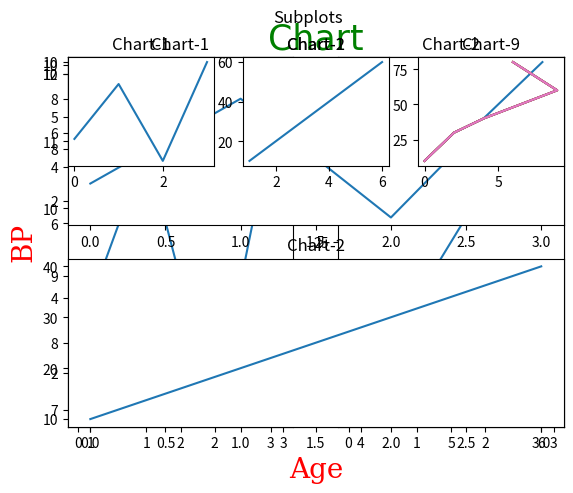

Here is the Python script that generated this plot:
import matplotlib.pyplot as plt
import numpy as np 

x = np.array([1,2,3,4,5,6])
y = np.array([7,8,9,10,11,12])

#Lable
plt.plot(x,y,'o')
plt.xlabel("Age")
plt.ylabel("BP")
plt.show()

#Title
plt.plot(x,y,'o')
plt.title("Chart")
plt.show()

#Font
plt.plot(x,y,'o')
Font1 = {'family':'Serif','color':'red','size':20}
Font2 = {'family':'cursive','color':'Green','size':25}
plt.xlabel("Age",fontdict = Font1)
plt.ylabel("BP",fontdict=Font1)
plt.title("Chart",fontdict=Font2)
plt.show()

#Grid
plt.plot(x,y,'o')
plt.grid(color='green',linestyle = '--',linewidth = 0.5)
plt.show()

#subplot
x = [0,1,2,3]
y = [3,8,1,10]

plt.subplot(1,2,1)
plt.plot(x,y)
plt.title("Chart-1")

x =[0,1,2,3]
y = [10,20,30,40]

plt.subplot(1,2,2)
plt.plot(x,y)
plt.title("Chart-2")

plt.suptitle("Subplots")

plt.show()

#example
x = [0,1,2,3]
y = [3,8,1,10]

plt.subplot(2,1,1)
plt.plot(x,y)
plt.title("Chart-1")

x =[0,1,2,3]
y = [10,20,30,40]

plt.subplot(2,1,2)
plt.plot(x,y)
plt.title("Chart-2")

plt.suptitle("Subplots")

plt.show()

#example 
x = [0,1,2,3]
y = [3,8,1,10]

plt.subplot(3,3,1)
plt.plot(x,y)
plt.title("Chart-1")

x =[1,2,3,4,5,6]
y = [10,20,30,40,50,60]

plt.subplot(3,3,2)
plt.plot(x,y)
plt.title("Chart-2")

x =[0,1,2,4,6,8]
y = [10,20,30,40,60,80]

plt.subplot(3,3,3)
plt.plot(x,y)
plt.title("Chart-3")

x=[0,1,2,4,9,6]
y = [10,20,30,40,60,80]

plt.subplot(3,3,3)
plt.plot(x,y)
plt.title("Chart-4")

x=[0,1,2,4,9,6]
y = [10,20,30,40,60,80]

plt.subplot(3,3,3)
plt.plot(x,y)
plt.title("Chart-5")

x=[0,1,2,4,9,6]
y = [10,20,30,40,60,80]

plt.subplot(3,3,3)
plt.plot(x,y)
plt.title("Chart-6")

x=[0,1,2,4,9,6]
y = [10,20,30,40,60,80]

plt.subplot(3,3,3)
plt.plot(x,y)
plt.title("Chart-7")

x=[0,1,2,4,9,6]
y = [10,20,30,40,60,80]

plt.subplot(3,3,3)
plt.plot(x,y)
plt.title("Chart-8")

x=[0,1,2,4,9,6]
y = [10,20,30,40,60,80]

plt.subplot(3,3,3)
plt.plot(x,y)
plt.title("Chart-9")

plt.suptitle("Subplots")

plt.show()